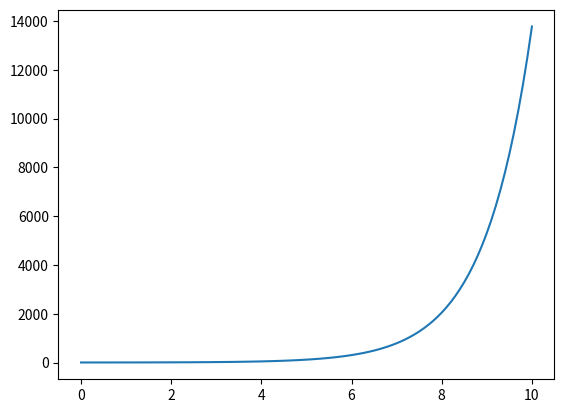

The script that saved this image:
import numpy as np
import matplotlib.pyplot as plt

def f(x, y):
    return y

# this is the initial condition y(0)=1

def euler_method(x=0, y=1, h=0.1):
    x_values = []
    y_values = []

    while x < 10:
        x_values.append(x)
        y_values.append(y)
        y = y + h * f(x, y)
        x = x + h

    plt.plot(x_values, y_values)
    plt.show()

if __name__ == "__main__":
    euler_method()
